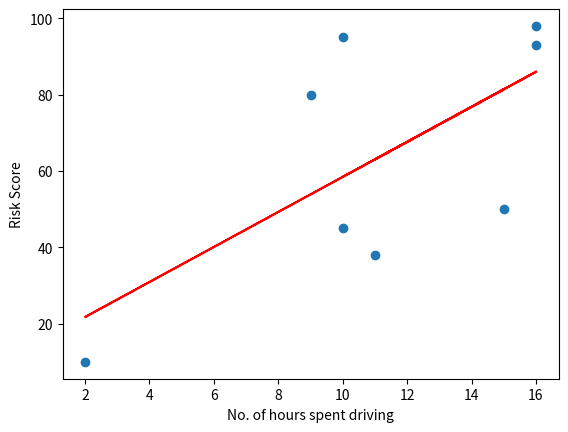

This chart was generated by the following Python code:
import matplotlib.pyplot as plt

x = [10,9,2,15,10,16,11,16]
y = [95,80,10,50,45,98,38,93]

xm=0
ym=0
xy=0
xs=0
n=len(x)
for i in range(n):
	xm +=x[i]
	ym +=y[i]
	xy += x[i]*y[i]
	xs += x[i]*x[i]

xm = xm/n
ym = ym/n

b1 = (xy-n*xm*ym)/(xs-n*xm*xm)
b0 = ym-b1*xm

print("y = "+str(b1)+"x + "+str(b0))
plt.scatter(x,y)


y_pred = []
for i in range(n):
	y_pred.append(b1*x[i]+b0)
plt.plot(x,y_pred,color='r')
plt.xlabel('No. of hours spent driving')
plt.ylabel('Risk Score')
plt.show()